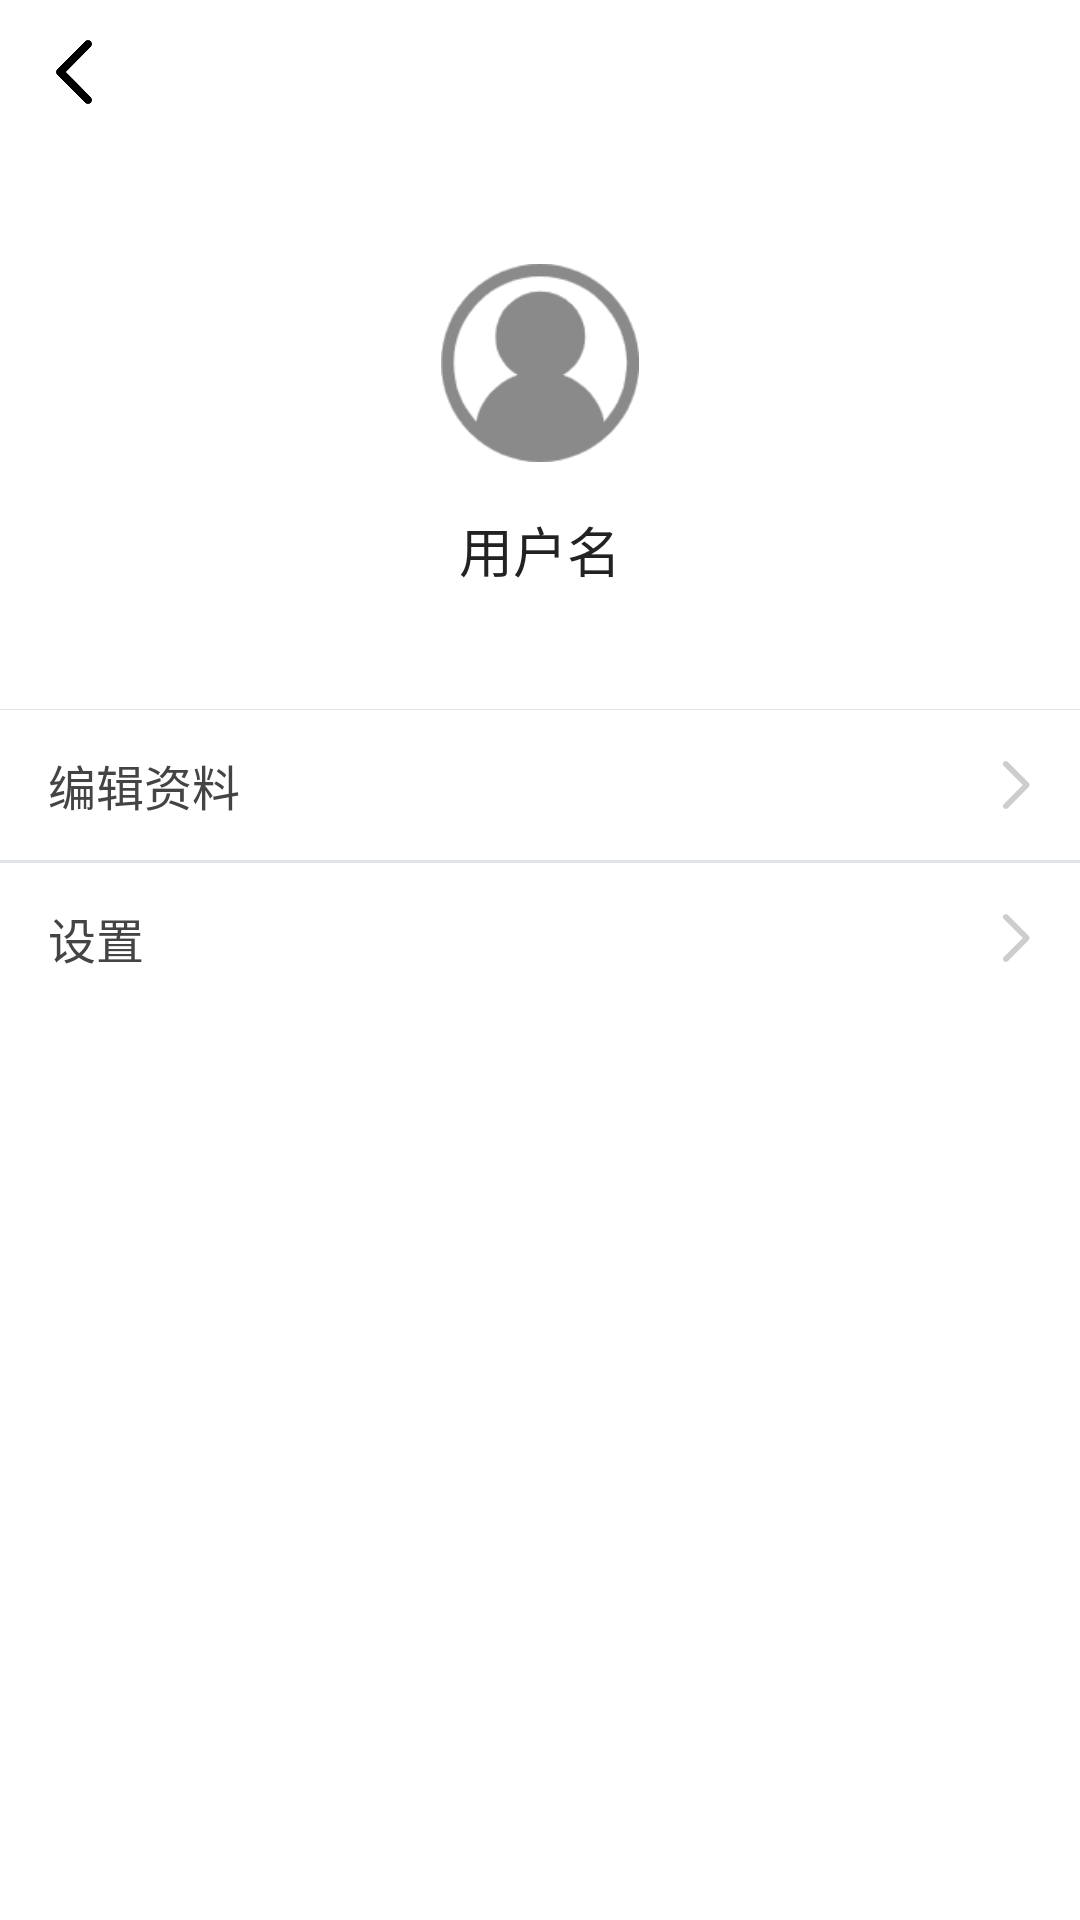

Here is an Android app screen rendered from its layout file. Give the layout XML and the strings, colors and styles it references.
<!-- AndroidManifest.xml: application theme BaseAppTheme -->
<!-- res/layout/activity_personal.xml -->
<?xml version="1.0" encoding="utf-8"?>
<LinearLayout xmlns:android="http://schemas.android.com/apk/res/android"
        android:layout_width="match_parent"
        android:layout_height="match_parent"
        android:orientation="vertical"
    android:background="@color/white">

    <include layout="@layout/layout_back_top_bar"/>

    <androidx.core.widget.NestedScrollView
            android:layout_width="match_parent"
            android:layout_height="wrap_content">

        <LinearLayout
                android:layout_width="match_parent"
                android:layout_height="wrap_content"
                android:orientation="vertical">

            <ImageView
                    android:id="@+id/iv_head_pic"
                    android:layout_width="@dimen/dp_66"
                    android:layout_height="@dimen/dp_66"
                    android:layout_gravity="center_horizontal"
                    android:layout_marginTop="@dimen/dp_40"
                    android:src="@drawable/ic_default_head2"/>

            <TextView
                    android:id="@+id/tv_user_name"
                    android:layout_width="wrap_content"
                    android:layout_height="wrap_content"
                    android:text="用户名"
                    android:textSize="@dimen/sp_18"
                    android:textColor="@color/colorText2"
                    android:layout_gravity="center_horizontal"
                    android:layout_marginTop="@dimen/dp_16"/>

            <View
                    android:layout_width="match_parent"
                    android:layout_height="1px"
                    android:background="@color/line"
                    android:layout_marginTop="@dimen/dp_40"/>

            <LinearLayout
                    android:id="@+id/linear_modify_msg"
                    android:layout_width="match_parent"
                    android:layout_height="@dimen/dp_50"
                    android:gravity="center"
                    android:paddingHorizontal="@dimen/dp_16"
                    android:clickable="true"
                    android:background="@drawable/selector_pressed">

                <TextView
                        android:layout_width="0dp"
                        android:layout_height="wrap_content"
                        android:text="编辑资料"
                        android:textColor="@color/colorText4"
                        android:textSize="@dimen/sp_16"
                        android:layout_weight="1"/>

                <ImageView
                        android:layout_width="wrap_content"
                        android:layout_height="wrap_content"
                        android:src="@drawable/ic_right_back"
                        android:scaleType="fitXY"/>

            </LinearLayout>

            <View
                    android:layout_width="match_parent"
                    android:layout_height="1px"
                    android:background="@color/line"/>

            <LinearLayout
                android:visibility="gone"
                    android:id="@+id/linear_my_collect"
                    android:layout_width="match_parent"
                    android:layout_height="@dimen/dp_50"
                    android:gravity="center"
                    android:paddingHorizontal="@dimen/dp_16"
                    android:clickable="true"
                    android:background="@drawable/selector_pressed">

                <TextView
                        android:layout_width="0dp"
                        android:layout_height="wrap_content"
                        android:text="我的收藏"
                        android:textColor="@color/colorText4"
                        android:textSize="@dimen/sp_16"
                        android:layout_weight="1"/>

                <ImageView
                        android:layout_width="wrap_content"
                        android:layout_height="wrap_content"
                        android:src="@drawable/ic_right_back"
                        android:scaleType="fitXY"/>

            </LinearLayout>

            <View
                    android:layout_width="match_parent"
                    android:layout_height="1px"
                    android:background="@color/line"/>

            <LinearLayout
                android:visibility="gone"
                    android:id="@+id/linear_browse_history"
                    android:layout_width="match_parent"
                    android:layout_height="@dimen/dp_50"
                    android:gravity="center"
                    android:paddingHorizontal="@dimen/dp_16"
                    android:background="@drawable/selector_pressed">

                <TextView
                        android:layout_width="0dp"
                        android:layout_height="wrap_content"
                        android:text="浏览历史"
                        android:textColor="@color/colorText4"
                        android:textSize="@dimen/sp_16"
                        android:layout_weight="1"/>

                <ImageView
                        android:layout_width="wrap_content"
                        android:layout_height="wrap_content"
                        android:src="@drawable/ic_right_back"
                        android:scaleType="fitXY"/>

            </LinearLayout>

            <View
                    android:layout_width="match_parent"
                    android:layout_height="1px"
                    android:background="@color/line"/>

            <LinearLayout
                    android:id="@+id/linear_set"
                    android:layout_width="match_parent"
                    android:layout_height="@dimen/dp_50"
                    android:gravity="center"
                    android:paddingHorizontal="@dimen/dp_16"
                    android:background="@drawable/selector_pressed">

                <TextView
                        android:layout_width="0dp"
                        android:layout_height="wrap_content"
                        android:text="设置"
                        android:textColor="@color/colorText4"
                        android:textSize="@dimen/sp_16"
                        android:layout_weight="1"/>

                <ImageView
                        android:layout_width="wrap_content"
                        android:layout_height="wrap_content"
                        android:src="@drawable/ic_right_back"
                        android:scaleType="fitXY"/>

            </LinearLayout>


        </LinearLayout>

    </androidx.core.widget.NestedScrollView>

</LinearLayout>
<!-- res/layout/layout_back_top_bar.xml (included above) -->
<?xml version="1.0" encoding="utf-8"?>
<FrameLayout xmlns:android="http://schemas.android.com/apk/res/android"
        android:layout_width="match_parent"
        android:layout_height="@dimen/dp_48"
        android:background="@color/white">

    <ImageView
            android:id="@+id/iv_back"
            android:layout_width="wrap_content"
            android:layout_height="match_parent"
            android:src="@drawable/ic_black_back"
            android:paddingEnd="@dimen/dp_10"
            android:paddingStart="@dimen/dp_14"
            android:background="?android:attr/selectableItemBackground"
            android:layout_gravity="center_vertical"/>

</FrameLayout>
<!-- resources referenced by this layout -->
<resources>
  <color name="colorText2">#222222</color>
  <color name="colorText4">#444444</color>
  <color name="line">#e0e3e9</color>
  <color name="white">#FFFFFFFF</color>
  <dimen name="dp_10">10dp</dimen>
  <dimen name="dp_14">14dp</dimen>
  <dimen name="dp_16">16dp</dimen>
  <dimen name="dp_40">40dp</dimen>
  <dimen name="dp_48">48dp</dimen>
  <dimen name="dp_50">50dp</dimen>
  <dimen name="dp_66">66dp</dimen>
  <dimen name="sp_16">16sp</dimen>
  <dimen name="sp_18">18sp</dimen>
  <!-- drawable ic_black_back: png bitmap (drawable-xxhdpi, 744 bytes) -->
  <!-- drawable ic_default_head2: png bitmap (drawable-xxhdpi, 5769 bytes) -->
  <!-- drawable ic_right_back: png bitmap (drawable-xxhdpi, 669 bytes) -->
  <!-- drawable selector_pressed (drawable) -->
  <?xml version="1.0" encoding="utf-8"?>
  <selector xmlns:android="http://schemas.android.com/apk/res/android">
  
      <item android:state_pressed="true" android:drawable="@drawable/shape_pressed"/>
      <item android:state_pressed="false" android:drawable="@drawable/shape_unpressed"/>
  
  </selector>
  <style name="BaseAppTheme" parent="Theme.AppCompat.Light.NoActionBar">
          
          <item name="colorPrimary">@color/colorPrimary</item>
          <item name="colorPrimaryDark">@color/colorPrimaryDark</item>
          <item name="colorAccent">@color/colorAccent</item>
          
          <item name="colorSecondary">@color/teal_200</item>
          <item name="colorSecondaryVariant">@color/teal_700</item>
          <item name="colorOnSecondary">@color/black</item>
          
          <item name="android:statusBarColor">@color/colorStatus</item>
          
          <item name="android:includeFontPadding">false</item>
      </style>
  <!-- drawable shape_pressed (drawable) -->
  <?xml version="1.0" encoding="utf-8"?>
  <shape xmlns:android="http://schemas.android.com/apk/res/android">
  
      <solid android:color="#33c0c0c0"/>
  
  </shape>
  <color name="colorPrimary">#118BD8</color>
  <color name="colorPrimaryDark">#308CF4</color>
  <color name="colorAccent">@color/colorPrimary</color>
  <color name="teal_200">#FF03DAC5</color>
  <color name="teal_700">#FF018786</color>
  <color name="black">#FF000000</color>
  <color name="colorStatus">@color/white</color>
</resources>
